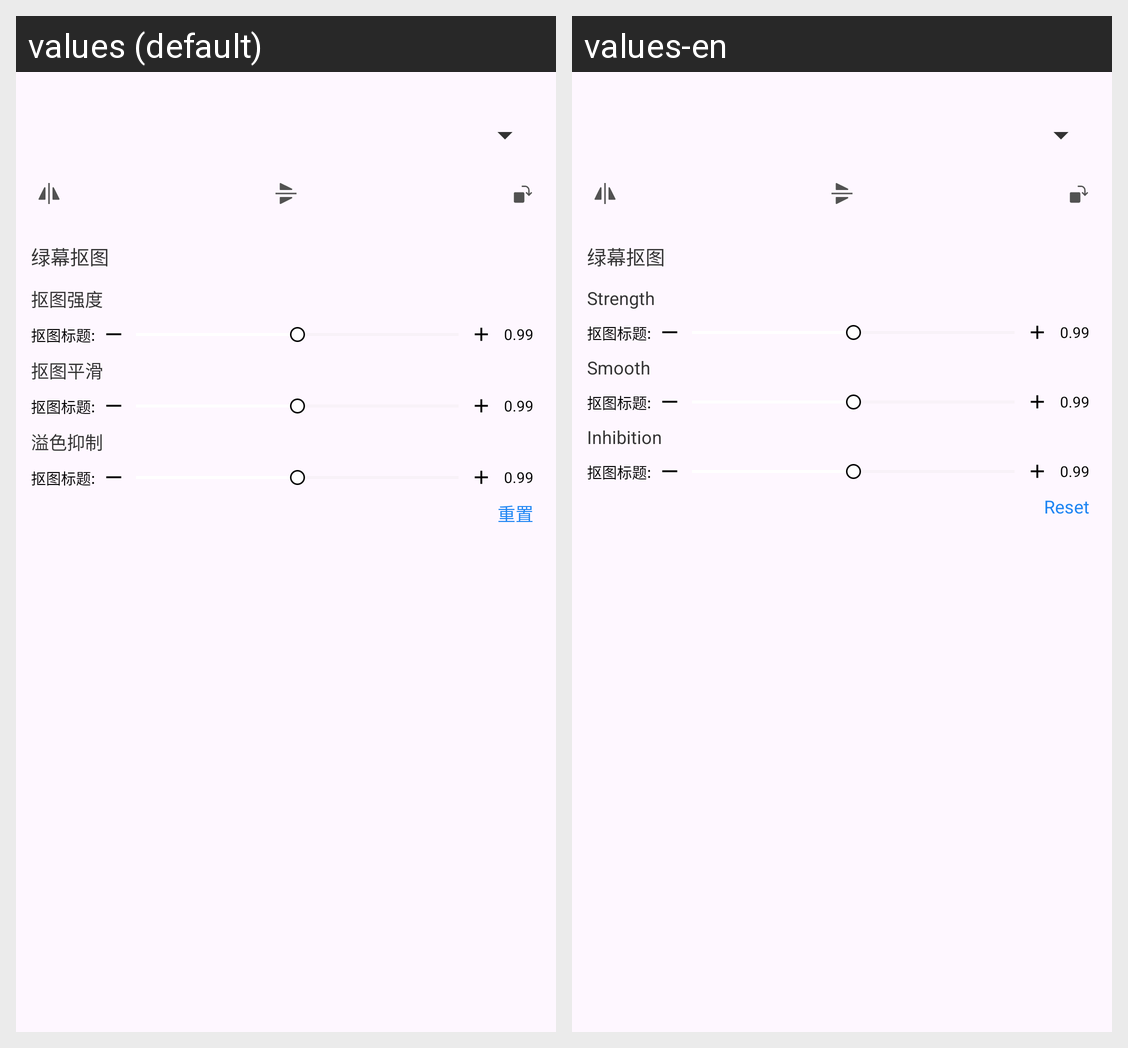

Strings drawn on this Android screen and how each of the app's shown locales translates them:
Android screen res/layout/wb_template_video_source.xml rendered under 2 locales, left to right: values (default), values-en. Device: Nexus 5 (rendered at 1080×1920; each locale shown at half size, 540×960, under a caption strip naming it); theme Theme.AppDesktopNewUI.
Strings drawn on this screen, with the default value and each locale's value (text and hints the layout hard-codes, and strings that could not be matched under every locale, appear in the picture but are not listed):

matting_intensity
  values: 抠图强度
  values-en: Strength

matting_smooth
  values: 抠图平滑
  values-en: Smooth

matting_excessive
  values: 溢色抑制
  values-en: Inhibition

reset
  values: 重置
  values-en: Reset
